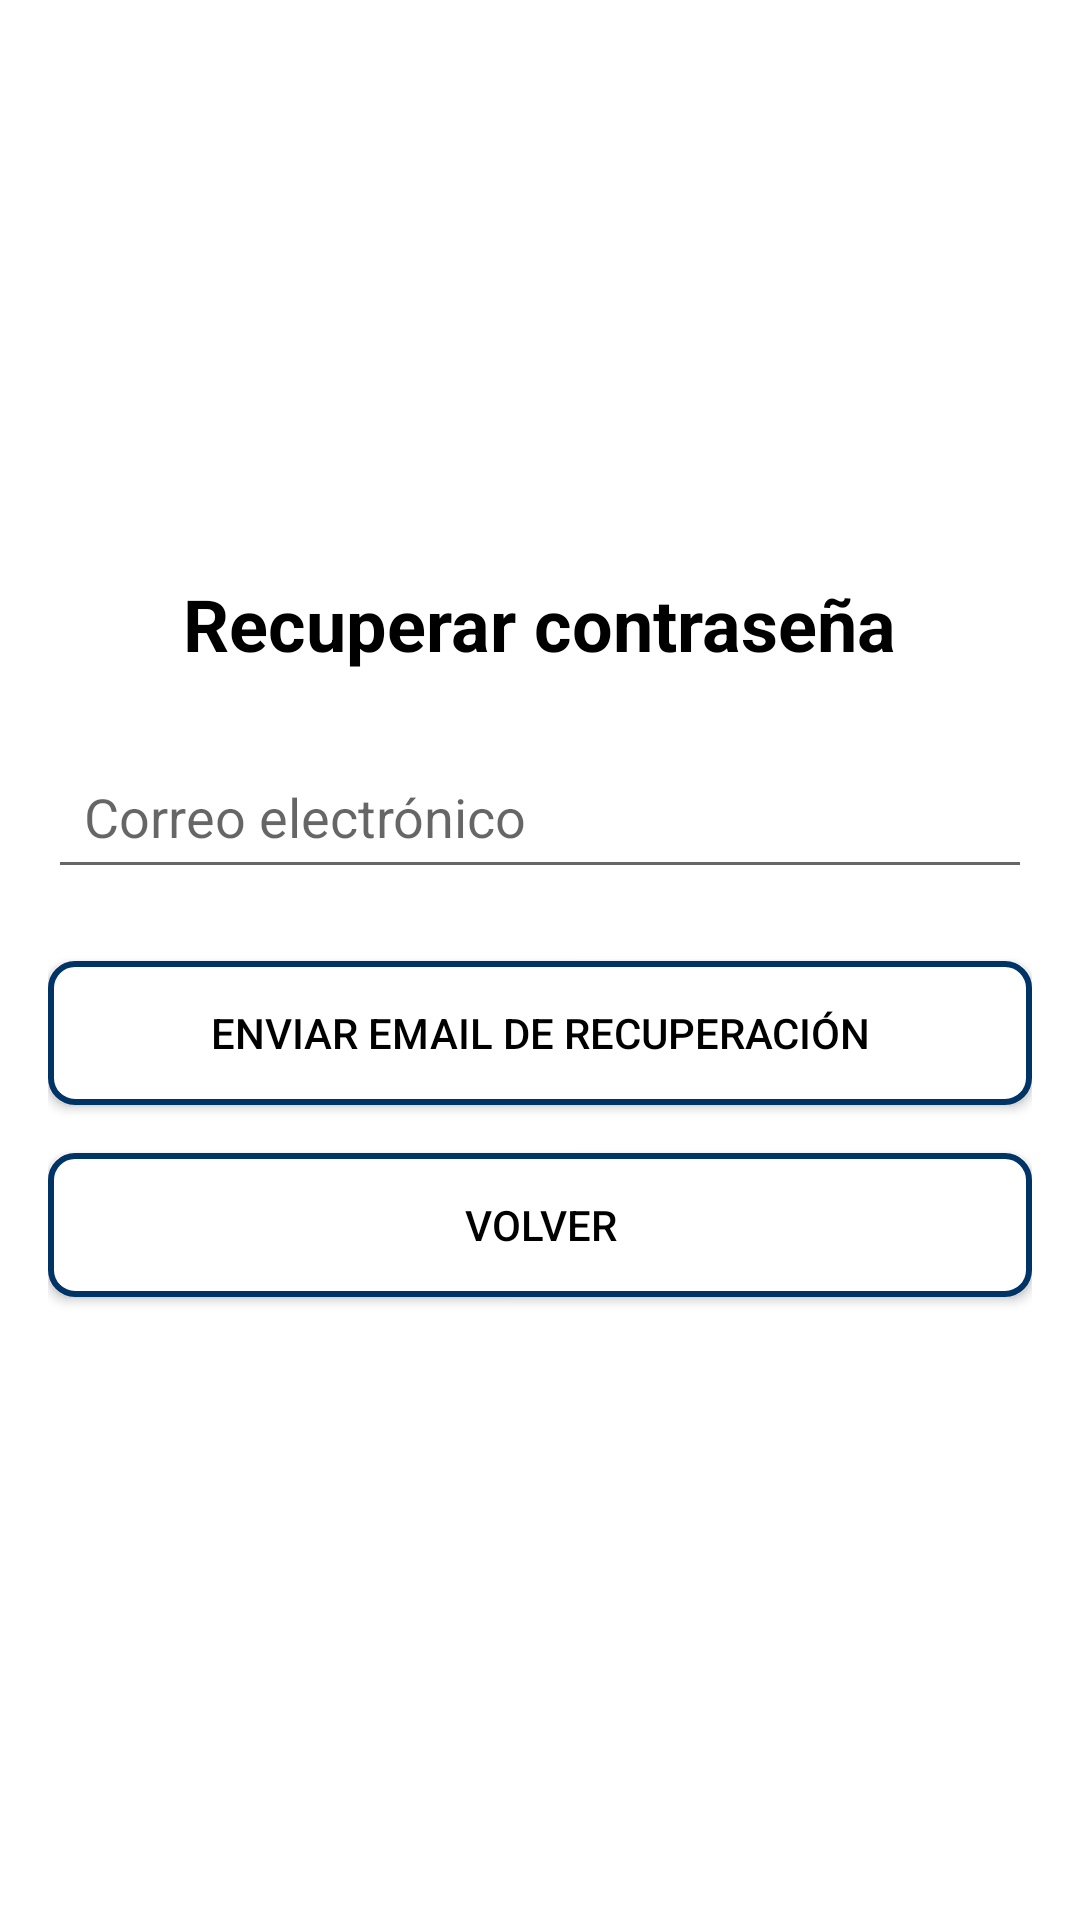

The Android layout XML behind this screen, and the referenced resources:
<!-- AndroidManifest.xml: application theme Theme.TpFinal -->
<!-- res/layout/activity_recovery.xml -->
<?xml version="1.0" encoding="utf-8"?>
<LinearLayout xmlns:android="http://schemas.android.com/apk/res/android"
    android:layout_width="match_parent"
    android:layout_height="match_parent"
    android:orientation="vertical"
    android:padding="16dp"
    android:gravity="center"
    android:background="@android:color/white"
    android:paddingBottom="16dp">

    <TextView
        android:layout_width="wrap_content"
        android:layout_height="wrap_content"
        android:text="Recuperar contraseña"
        android:textSize="24sp"
        android:textColor="@android:color/black"
        android:layout_gravity="center"
        android:textStyle="bold"
        android:layout_marginBottom="24dp"/>


    <EditText
        android:id="@+id/email"
        android:layout_width="match_parent"
        android:layout_height="wrap_content"
        android:hint="Correo electrónico"
        android:inputType="textEmailAddress"
        android:padding="12dp"
        android:layout_marginBottom="24dp"/>

    <Button
        android:id="@+id/sendEmailButton"
        android:layout_width="match_parent"
        android:layout_height="wrap_content"
        android:text="Enviar email de recuperación"
        android:textColor="@android:color/black"
        android:padding="12dp"
        android:layout_marginBottom="16dp"
        style="@style/ButtonStyleBlueBorder" />

    <Button
        android:id="@+id/backButton"
        android:layout_width="match_parent"
        android:layout_height="wrap_content"
        android:text="Volver"
        android:textColor="@android:color/black"
        android:padding="12dp"
        android:layout_marginBottom="16dp"
        style="@style/ButtonStyleBlueBorder" />

</LinearLayout>
<!-- resources referenced by this layout -->
<resources>
  <style name="ButtonStyleBlueBorder">
          <item name="android:layout_width">match_parent</item>
          <item name="android:layout_height">wrap_content</item>
          <item name="android:minHeight">48dp</item>
          <item name="android:layout_marginBottom">16dp</item>
          <item name="android:background">@drawable/rounded_button_border</item>
          <item name="android:textColor">#003366</item>
      </style>
  <style name="Theme.TpFinal" parent="android:Theme.Material.Light.NoActionBar" />
  <!-- drawable rounded_button_border (drawable) -->
  <shape xmlns:android="http://schemas.android.com/apk/res/android">
      <solid android:color="@android:color/white"/>
      <stroke android:width="2dp" android:color="#003366"/>
      <corners android:radius="8dp"/>
      <padding android:left="16dp" android:top="8dp" android:right="16dp" android:bottom="8dp"/>
  </shape>
</resources>
